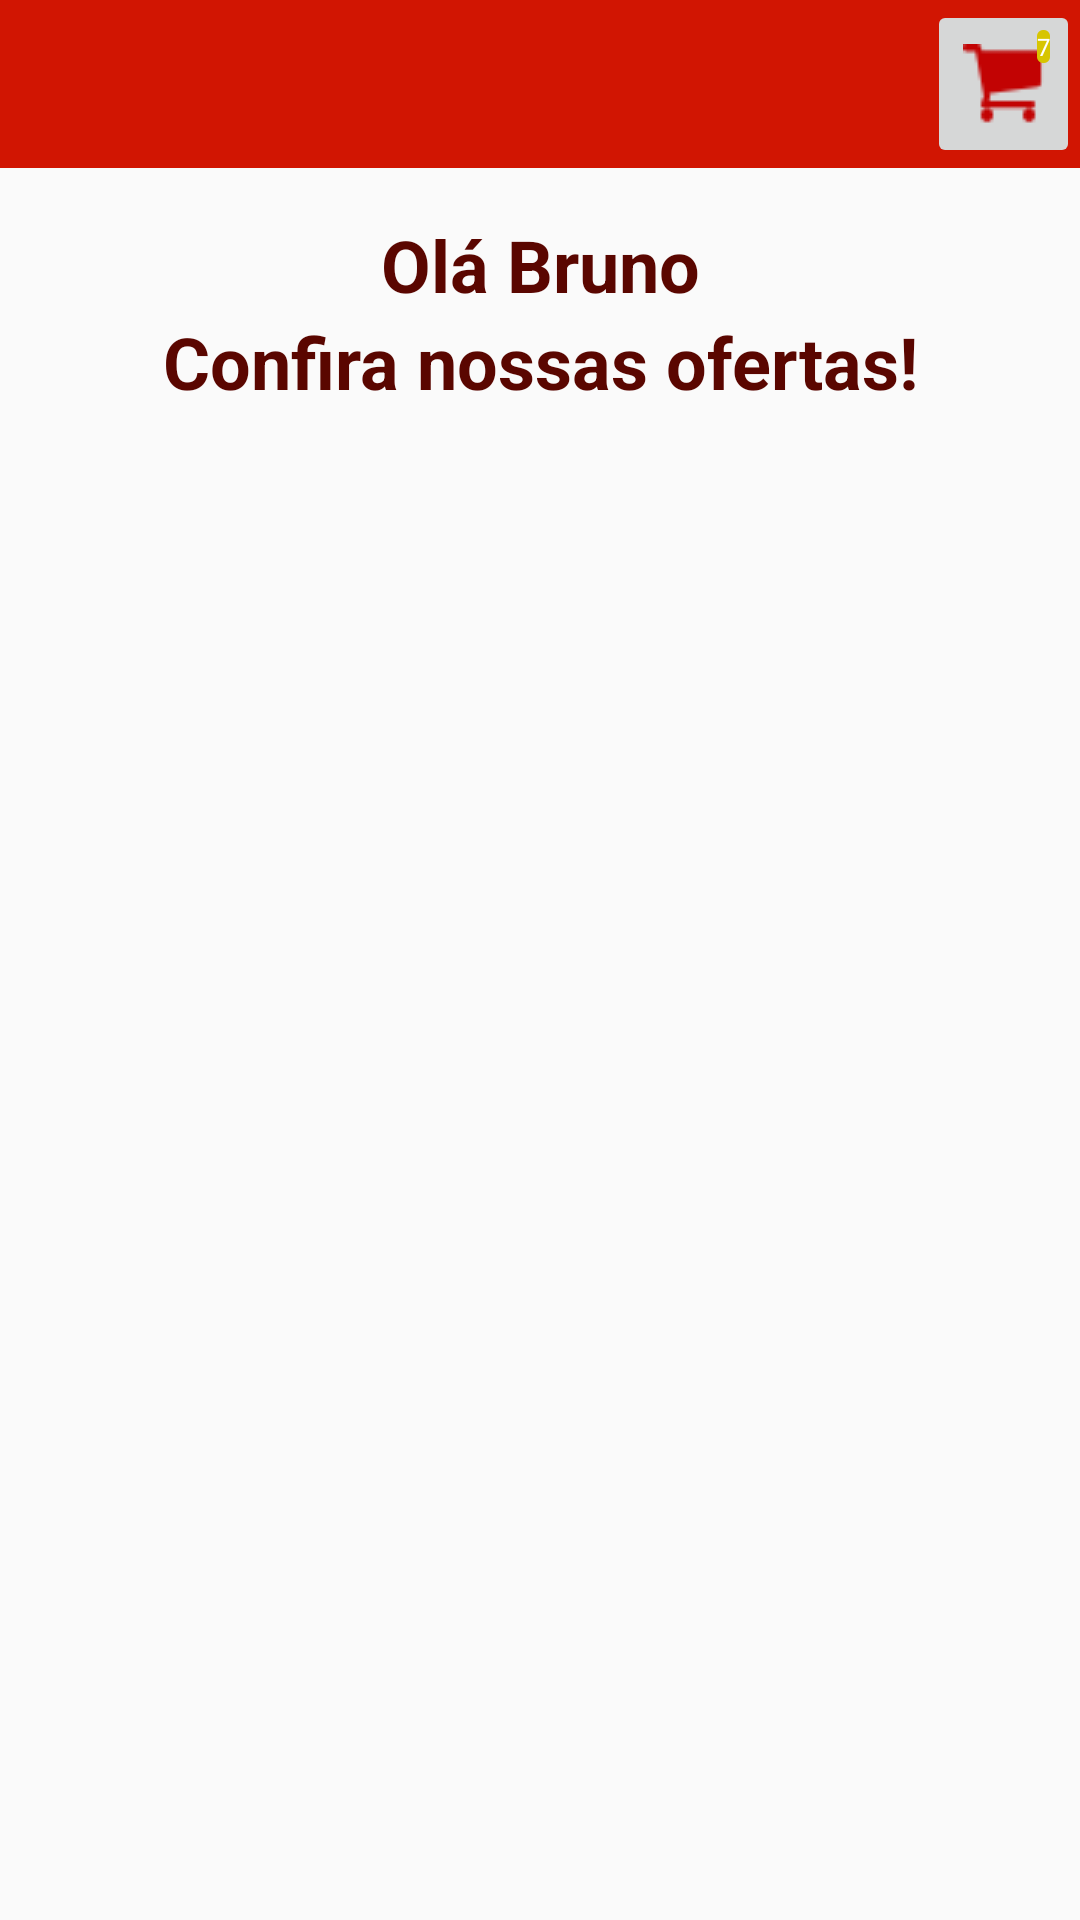

This screen was rendered from an Android layout file. Write that file and the resources it references.
<!-- AndroidManifest.xml: application theme AppTheme -->
<!-- res/layout/activity_main.xml -->
<?xml version="1.0" encoding="utf-8"?>
<LinearLayout xmlns:android="http://schemas.android.com/apk/res/android"
    xmlns:app="http://schemas.android.com/apk/res-auto"
    xmlns:tools="http://schemas.android.com/tools"
    android:layout_width="match_parent"
    android:layout_height="match_parent"
    android:background="@drawable/bg"
    android:orientation="vertical"
    android:paddingBottom="@dimen/double_padding"
    tools:context=".ui.MainActivity">

    <android.support.v7.widget.Toolbar
        android:id="@+id/am_toolbar"
        android:layout_width="match_parent"
        android:layout_height="@dimen/toolbar_height"
        android:background="@color/colorPrimary"
        android:theme="@style/ThemeOverlay.AppCompat.ActionBar"
        app:popupTheme="@style/ThemeOverlay.AppCompat.Light">

        <RelativeLayout
            android:layout_width="wrap_content"
            android:layout_height="wrap_content"
            android:layout_gravity="end">

            <ImageButton
                android:id="@+id/am_cart"
                android:layout_width="wrap_content"
                android:layout_height="match_parent"
                android:layout_alignParentEnd="true"
                android:src="@drawable/my_cart"
                android:textSize="@dimen/big_text_size"
                android:textStyle="bold" />

            <TextView
                android:layout_width="wrap_content"
                android:layout_height="wrap_content"
                android:layout_alignParentEnd="true"
                android:layout_margin="10dp"
                android:background="@drawable/bg_cart_number"
                android:text="7"
                android:textColor="#FFFFFF"
                android:textSize="@dimen/small_text_size" />
        </RelativeLayout>


    </android.support.v7.widget.Toolbar>

    <android.support.constraint.ConstraintLayout
        android:id="@+id/constraint"
        android:layout_width="match_parent"
        android:layout_height="match_parent"
        android:paddingStart="@dimen/quadruple_padding"
        android:paddingTop="@dimen/double_padding"
        android:paddingEnd="@dimen/quadruple_padding">

        <TextView
            android:id="@+id/am_tv_user"
            android:layout_width="match_parent"
            android:layout_height="0dp"
            android:gravity="center"
            android:text="@string/user_name"
            android:textColor="@color/colorTextColor"
            android:textSize="@dimen/big_text_size"
            android:textStyle="bold"
            app:layout_constraintBottom_toTopOf="@id/am_tv_offers"
            app:layout_constraintTop_toTopOf="parent"
            app:layout_constraintVertical_weight="1" />

        <TextView
            android:id="@+id/am_tv_offers"
            android:layout_width="match_parent"
            android:layout_height="0dp"
            android:gravity="center"
            android:text="@string/offers"
            android:textColor="@color/colorTextColor"
            android:textSize="@dimen/big_text_size"
            android:textStyle="bold"
            app:layout_constraintTop_toBottomOf="@id/am_tv_user"
            app:layout_constraintVertical_weight="1" />

        <android.support.v7.widget.RecyclerView
            android:id="@+id/am_rv_products"
            android:layout_width="match_parent"
            android:layout_height="0dp"
            app:layout_constraintBottom_toBottomOf="parent"
            app:layout_constraintTop_toBottomOf="@id/am_tv_offers"
            app:layout_constraintVertical_weight="4" />

    </android.support.constraint.ConstraintLayout>

</LinearLayout>
<!-- resources referenced by this layout -->
<resources>
  <color name="colorPrimary">#D11502</color>
  <color name="colorTextColor">#5a0600</color>
  <dimen name="big_text_size">24sp</dimen>
  <dimen name="double_padding">16dp</dimen>
  <dimen name="quadruple_padding">32dp</dimen>
  <dimen name="small_text_size">8sp</dimen>
  <dimen name="toolbar_height">56dp</dimen>
  <!-- drawable bg_cart_number (drawable) -->
  <?xml version="1.0" encoding="utf-8"?>
  <shape xmlns:android="http://schemas.android.com/apk/res/android">
      <corners android:radius="2dp" />
      <solid android:color="#d7c501" />
  </shape>
  <!-- drawable my_cart: png bitmap (drawable, 519 bytes) -->
  <string name="offers">Confira nossas ofertas!</string>
  <string name="user_name">Olá Bruno</string>
  <style name="AppTheme" parent="Theme.AppCompat.Light.NoActionBar">
          
          <item name="colorPrimary">@color/colorPrimary</item>
          <item name="colorPrimaryDark">@color/colorPrimaryDark</item>
          <item name="colorAccent">@color/colorAccent</item>
      </style>
  <color name="colorPrimaryDark">#9f0f00</color>
  <color name="colorAccent">#FF4081</color>
</resources>
